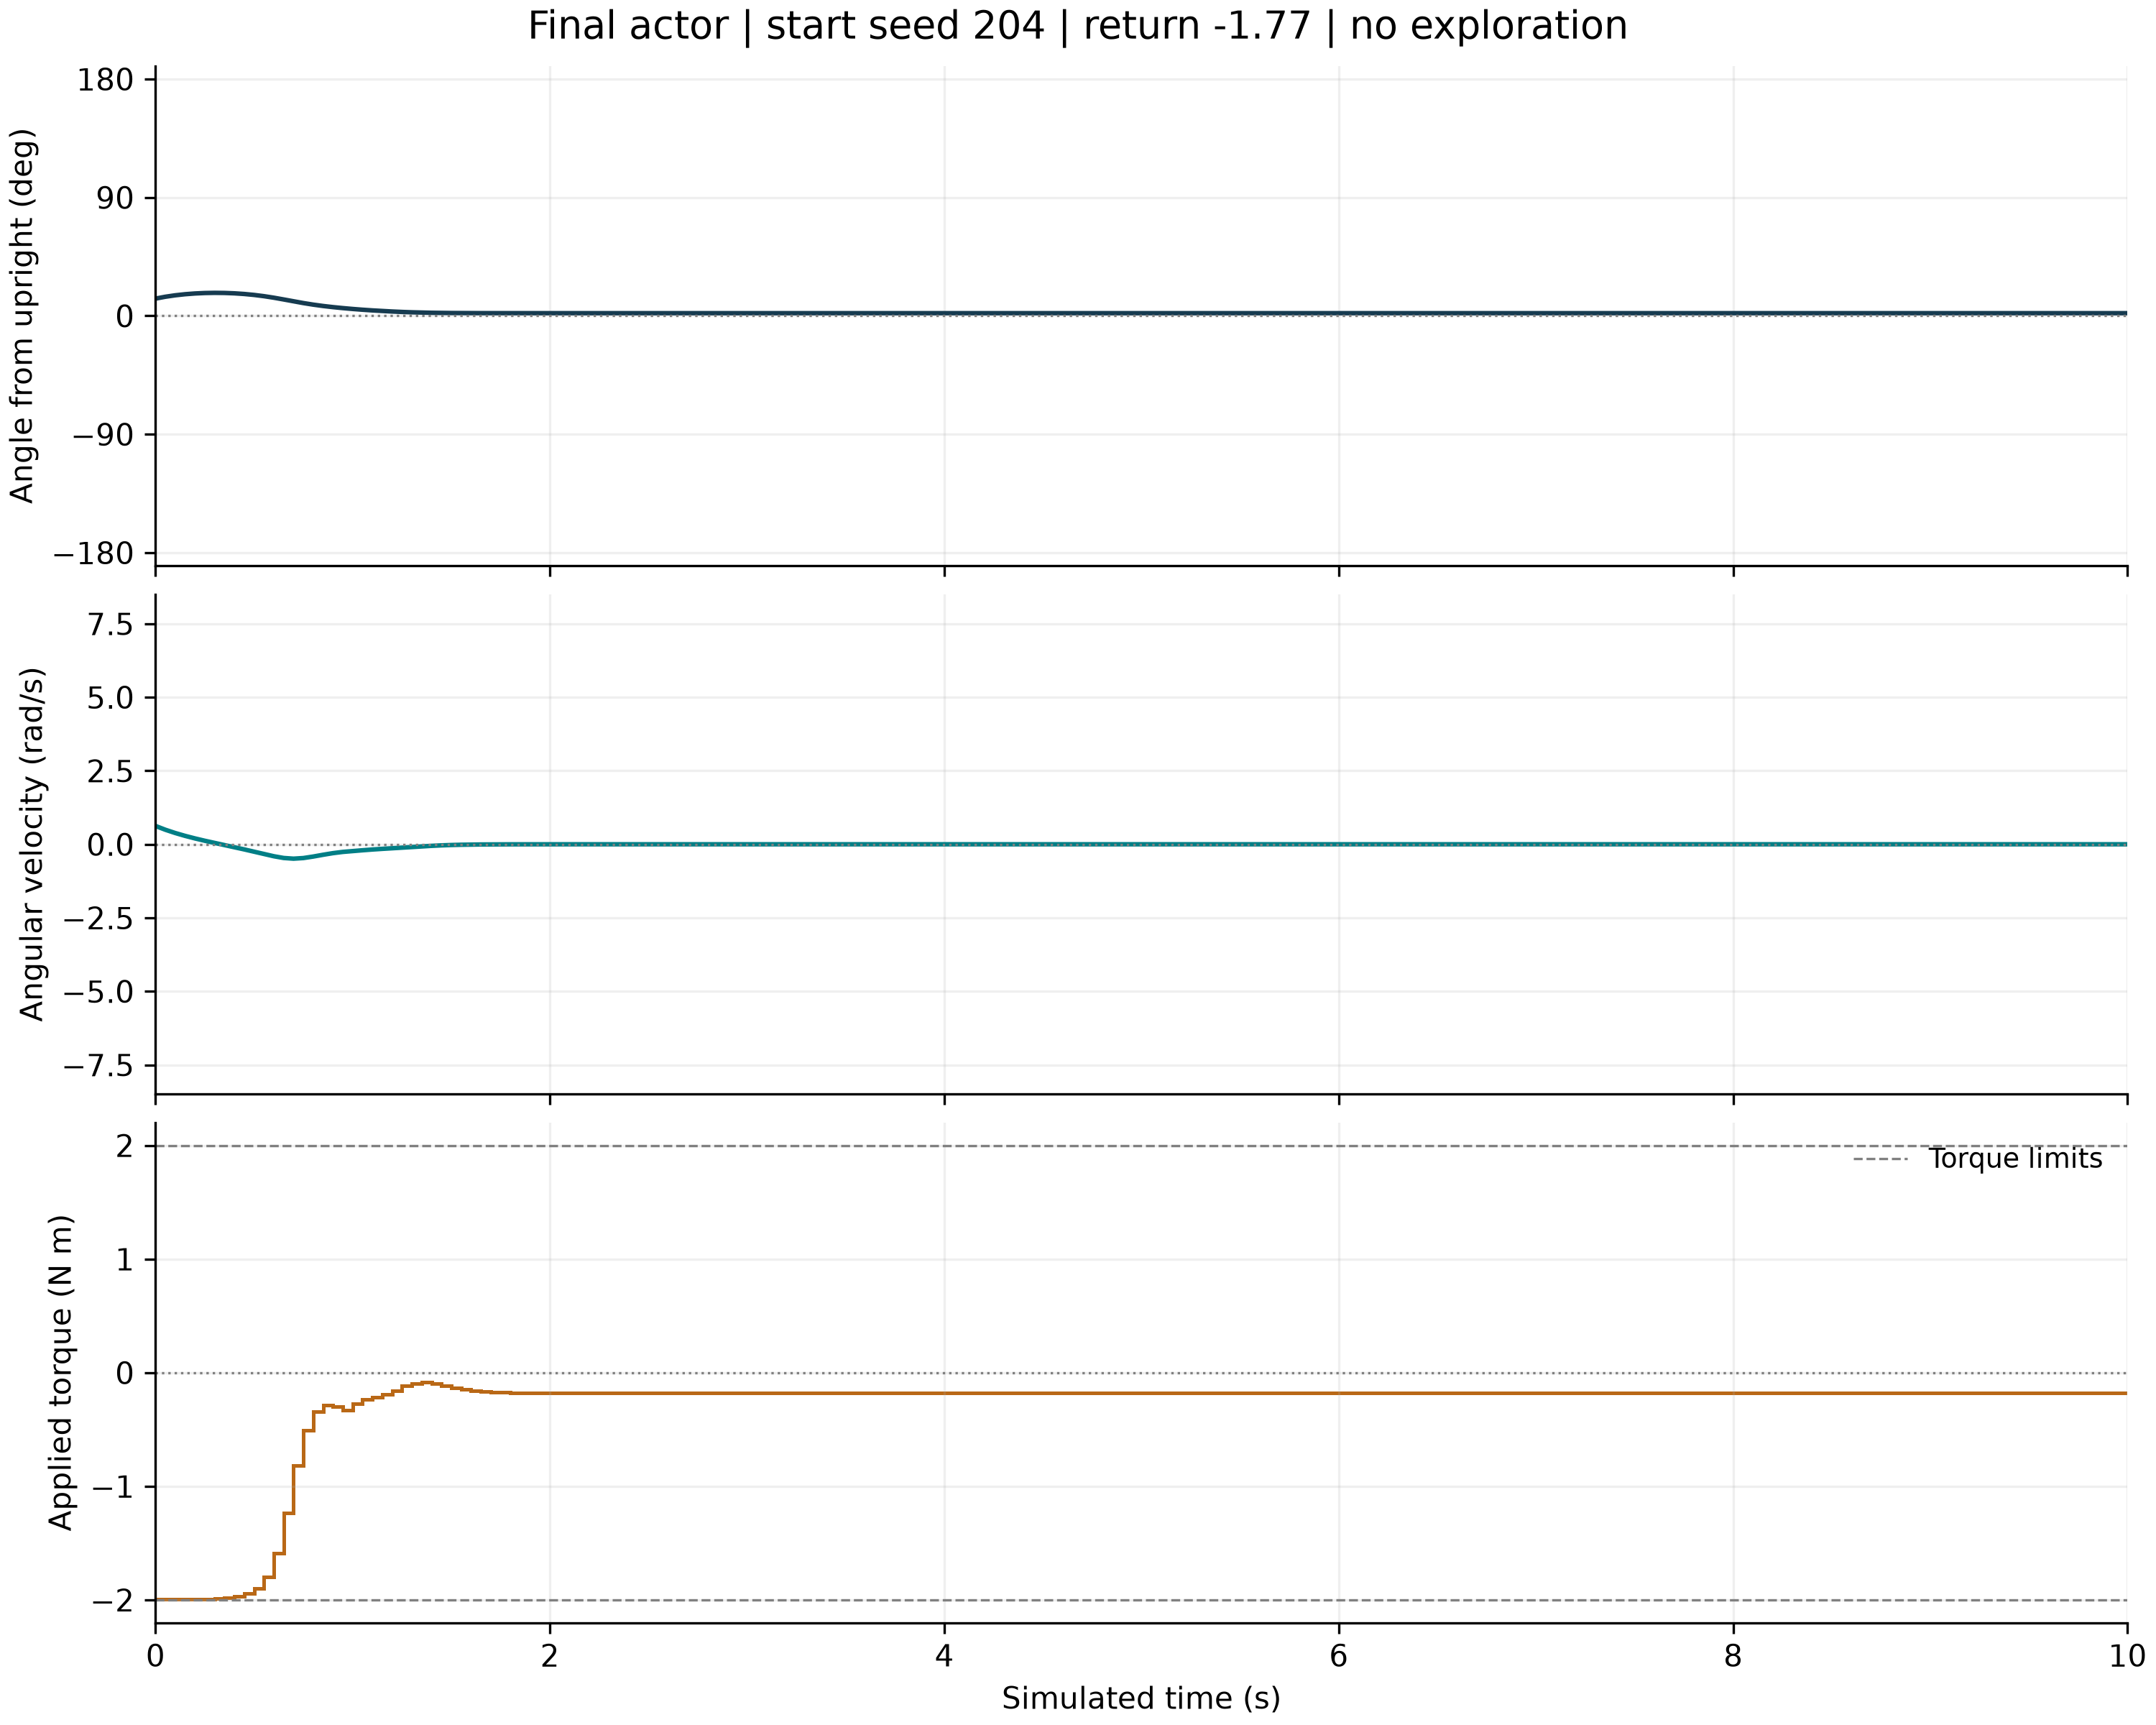

Source data for this figure (header and first rows):
time_s, wrapped_angle_rad, angular_velocity_rad_s, torque_for_next_interval_nm, reward_for_next_transition
0.0, 0.2289, 0.624, -1.997, -0.09533
0.05, 0.2537, 0.4947, -1.996, -0.0928
0.1, 0.2728, 0.3835, -1.995, -0.09313
0.15, 0.2872, 0.2864, -1.994, -0.09464
0.2, 0.2971, 0.1997, -1.993, -0.09625
0.25, 0.3032, 0.1203, -1.991, -0.09731
0.3, 0.3054, 0.04547, -1.988, -0.09744
0.35, 0.3041, -0.02717, -1.982, -0.09646
0.4, 0.2991, -0.09986, -1.97, -0.09432
0.45, 0.2904, -0.1743, -1.946, -0.09113
0.5, 0.2778, -0.2515, -1.896, -0.08708
0.55, 0.2613, -0.3303, -1.8, -0.08241
0.6, 0.2409, -0.4065, -1.586, -0.0771
0.65, 0.2177, -0.4655, -1.237, -0.07058
0.7, 0.1932, -0.4891, -0.8193, -0.06192
0.75, 0.1698, -0.468, -0.5041, -0.05099
0.8, 0.149, -0.4168, -0.3401, -0.03968
0.85, 0.1311, -0.3565, -0.2843, -0.02999
0.9, 0.1161, -0.3011, -0.2997, -0.02263
0.95, 0.1031, -0.2592, -0.3272, -0.01746
1.0, 0.09158, -0.231, -0.2721, -0.0138
1.05, 0.08142, -0.2033, -0.236, -0.01082
1.1, 0.07253, -0.1777, -0.214, -0.008464
1.15, 0.06476, -0.1554, -0.1937, -0.006647
1.2, 0.05796, -0.1359, -0.1591, -0.005233
1.25, 0.05215, -0.1164, -0.1152, -0.004087
1.3, 0.04742, -0.09456, -0.09511, -0.003152
1.35, 0.04375, -0.07328, -0.08402, -0.002458
1.4, 0.0411, -0.05307, -0.09687, -0.00198
1.45, 0.03926, -0.03679, -0.1158, -0.00169
1.5, 0.03803, -0.02472, -0.1335, -0.001525
1.55, 0.03721, -0.01623, -0.1475, -0.001433
1.6, 0.03669, -0.01045, -0.1579, -0.001382
1.65, 0.03636, -0.00663, -0.1652, -0.001354
1.7, 0.03615, -0.004149, -0.1702, -0.001338
1.75, 0.03602, -0.002565, -0.1734, -0.001328
1.8, 0.03595, -0.001569, -0.1756, -0.001323
1.85, 0.0359, -0.0009501, -0.1769, -0.00132
1.9, 0.03587, -0.00057, -0.1778, -0.001318
1.95, 0.03585, -0.0003389, -0.1783, -0.001317
2.0, 0.03584, -0.0001997, -0.1786, -0.001317
2.05, 0.03584, -0.0001166, -0.1788, -0.001316
2.1, 0.03583, -6.745672726538032e-05, -0.1789, -0.001316
2.15, 0.03583, -3.8740992749808356e-05, -0.179, -0.001316
2.2, 0.03583, -2.1943687897874042e-05, -0.1791, -0.001316
2.25, 0.03583, -1.2316635547904298e-05, -0.1791, -0.001316
2.3, 0.03583, -6.85260965838097e-06, -0.1791, -0.001316
2.35, 0.03583, -3.7732772852905327e-06, -0.1791, -0.001316
2.4, 0.03583, -2.057247456832556e-06, -0.1791, -0.001316
2.45, 0.03583, -1.1186695019205217e-06, -0.1791, -0.001316
2.5, 0.03583, -6.064647095627151e-07, -0.1791, -0.001316
2.55, 0.03583, -2.9580161253761617e-07, -0.1791, -0.001316
2.6, 0.03583, -1.5417627707847714e-07, -0.1791, -0.001316
2.65, 0.03583, -3.6210238363310054e-08, -0.1791, -0.001316
2.7, 0.03583, -3.5830264977221304e-08, -0.1791, -0.001316
2.75, 0.03583, -3.6793064595030955e-08, -0.1791, -0.001316
2.8, 0.03583, -3.9169914534120664e-10, -0.1791, -0.001316
2.85, 0.03583, 9.172896220377424e-09, -0.1791, -0.001316
2.9, 0.03583, -7.74083552812499e-09, -0.1791, -0.001316
2.95, 0.03583, -1.6003966152311477e-08, -0.1791, -0.001316
... 141 more rows
